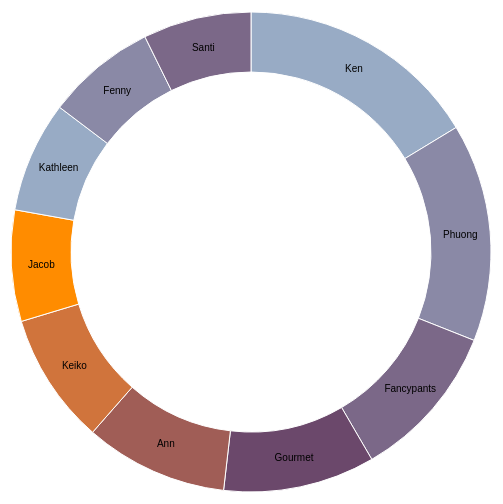
D3 v3 page, settled after 360 driven frames (6 s of simulated time); the page loaded 1 data file(s).



var width = 960,
    height = 500,
    radius = Math.min(width, height) / 2;

var color = d3.scale.ordinal()
    .range(["#98abc5", "#8a89a6", "#7b6888", "#6b486b", "#a05d56", "#d0743c", "#ff8c00"]);

var arc = d3.svg.arc()
    .outerRadius(radius - 10)
    .innerRadius(radius - 70);

var pie = d3.layout.pie()
    .sort(null)
    .value(function(d) { return d.total; });

var svg = d3.select("body").append("svg")
    .attr("width", width)
    .attr("height", height)
  .append("g")
    .attr("transform", "translate(" + width / 2 + "," + height / 2 + ")");

d3.csv("active_user1.csv", type, function(error, data) {
  if (error) throw error;

  var g = svg.selectAll(".arc")
      .data(pie(data))
    .enter().append("g")
      .attr("class", "arc");

  g.append("path")
      .attr("d", arc)
      .style("fill", function(d) { return color(d.data.user); });

  g.append("text")
      .attr("transform", function(d) { return "translate(" + arc.centroid(d) + ")"; })
      .attr("dy", ".35em")
      .text(function(d) { return d.data.user; });
});

function type(d) {
  d.total = +d.total;
  return d;
}



### data: active_user1.csv
user, total
Ken, 15144
Phuong, 13630
Fancypants, 9839
Gourmet, 9485
Ann, 8956
Keiko, 8218
Jacob, 6951
Kathleen, 6947
Fenny, 6876
Santi, 6764